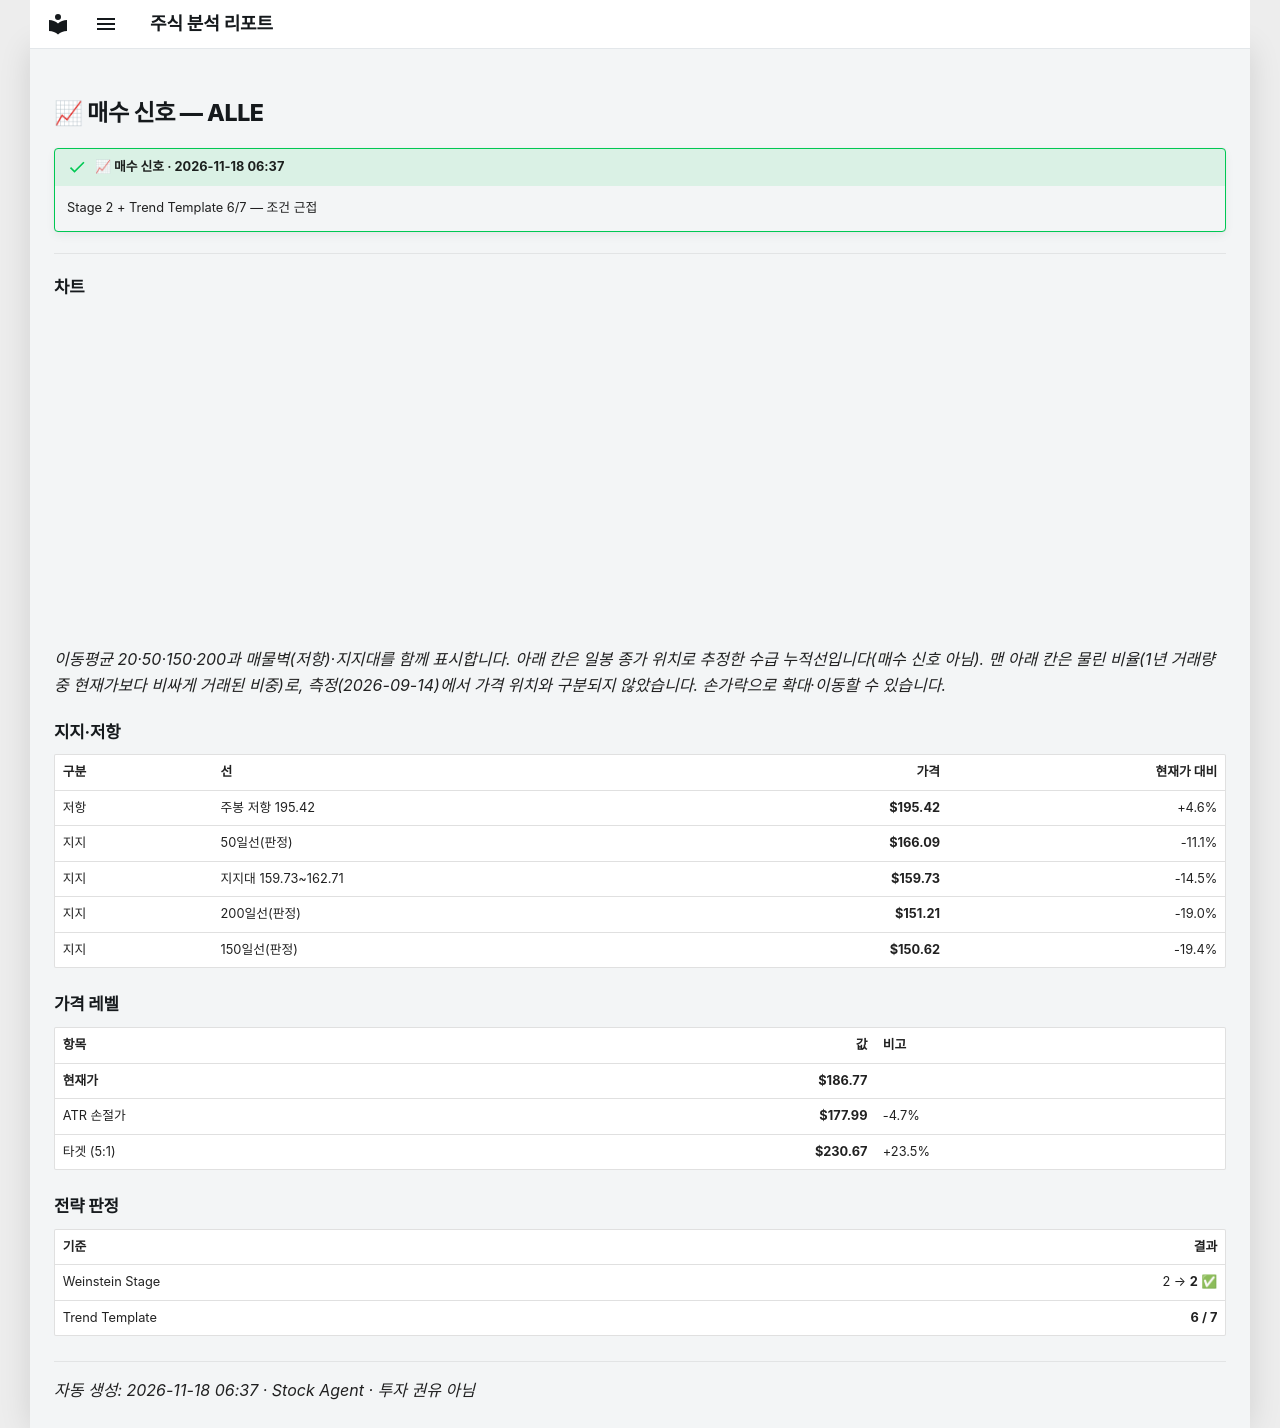

repository: soloandco/stock-reports · page: alerts/20261118-alle-buy_watch/index.html · generator: mkdocs

---
title: "📈 매수 신호 — ALLE"
ticker: ALLE
alert: "📈 매수 신호"
created: 2026-11-18
comments: true
---

# 📈 매수 신호 — ALLE

!!! success "📈 매수 신호 · 2026-11-18 06:37"
    Stage 2 + Trend Template 6/7 — 조건 근접

---

## 차트

<div class="stock-chart" data-src="../charts/20261118-alle-buy_watch.json"></div>

_이동평균 20·50·150·200과 매물벽(저항)·지지대를 함께 표시합니다. 아래 칸은 일봉 종가 위치로 추정한 수급 누적선입니다(매수 신호 아님). 맨 아래 칸은 물린 비율(1년 거래량 중 현재가보다 비싸게 거래된 비중)로, 측정(2026-09-14)에서 가격 위치와 구분되지 않았습니다. 손가락으로 확대·이동할 수 있습니다._

## 지지·저항

| 구분 | 선 | 가격 | 현재가 대비 |
|:-----|:---|-----:|-----------:|
| 저항 | 주봉 저항 195.42 | **$195.42** | +4.6% |
| 지지 | 50일선(판정) | **$166.09** | -11.1% |
| 지지 | 지지대 159.73~162.71 | **$159.73** | -14.5% |
| 지지 | 200일선(판정) | **$151.21** | -19.0% |
| 지지 | 150일선(판정) | **$150.62** | -19.4% |

## 가격 레벨

| 항목 | 값 | 비고 |
|:-----|---:|:-----|
| **현재가** | **$186.77** | |
| ATR 손절가 | **$177.99** | -4.7% |
| 타겟 (5:1) | **$230.67** | +23.5% |

## 전략 판정

| 기준 | 결과 |
|:-----|-----:|
| Weinstein Stage | 2 → **2** ✅ |
| Trend Template | **6 / 7** |

---
_자동 생성: 2026-11-18 06:37 · Stock Agent · 투자 권유 아님_
